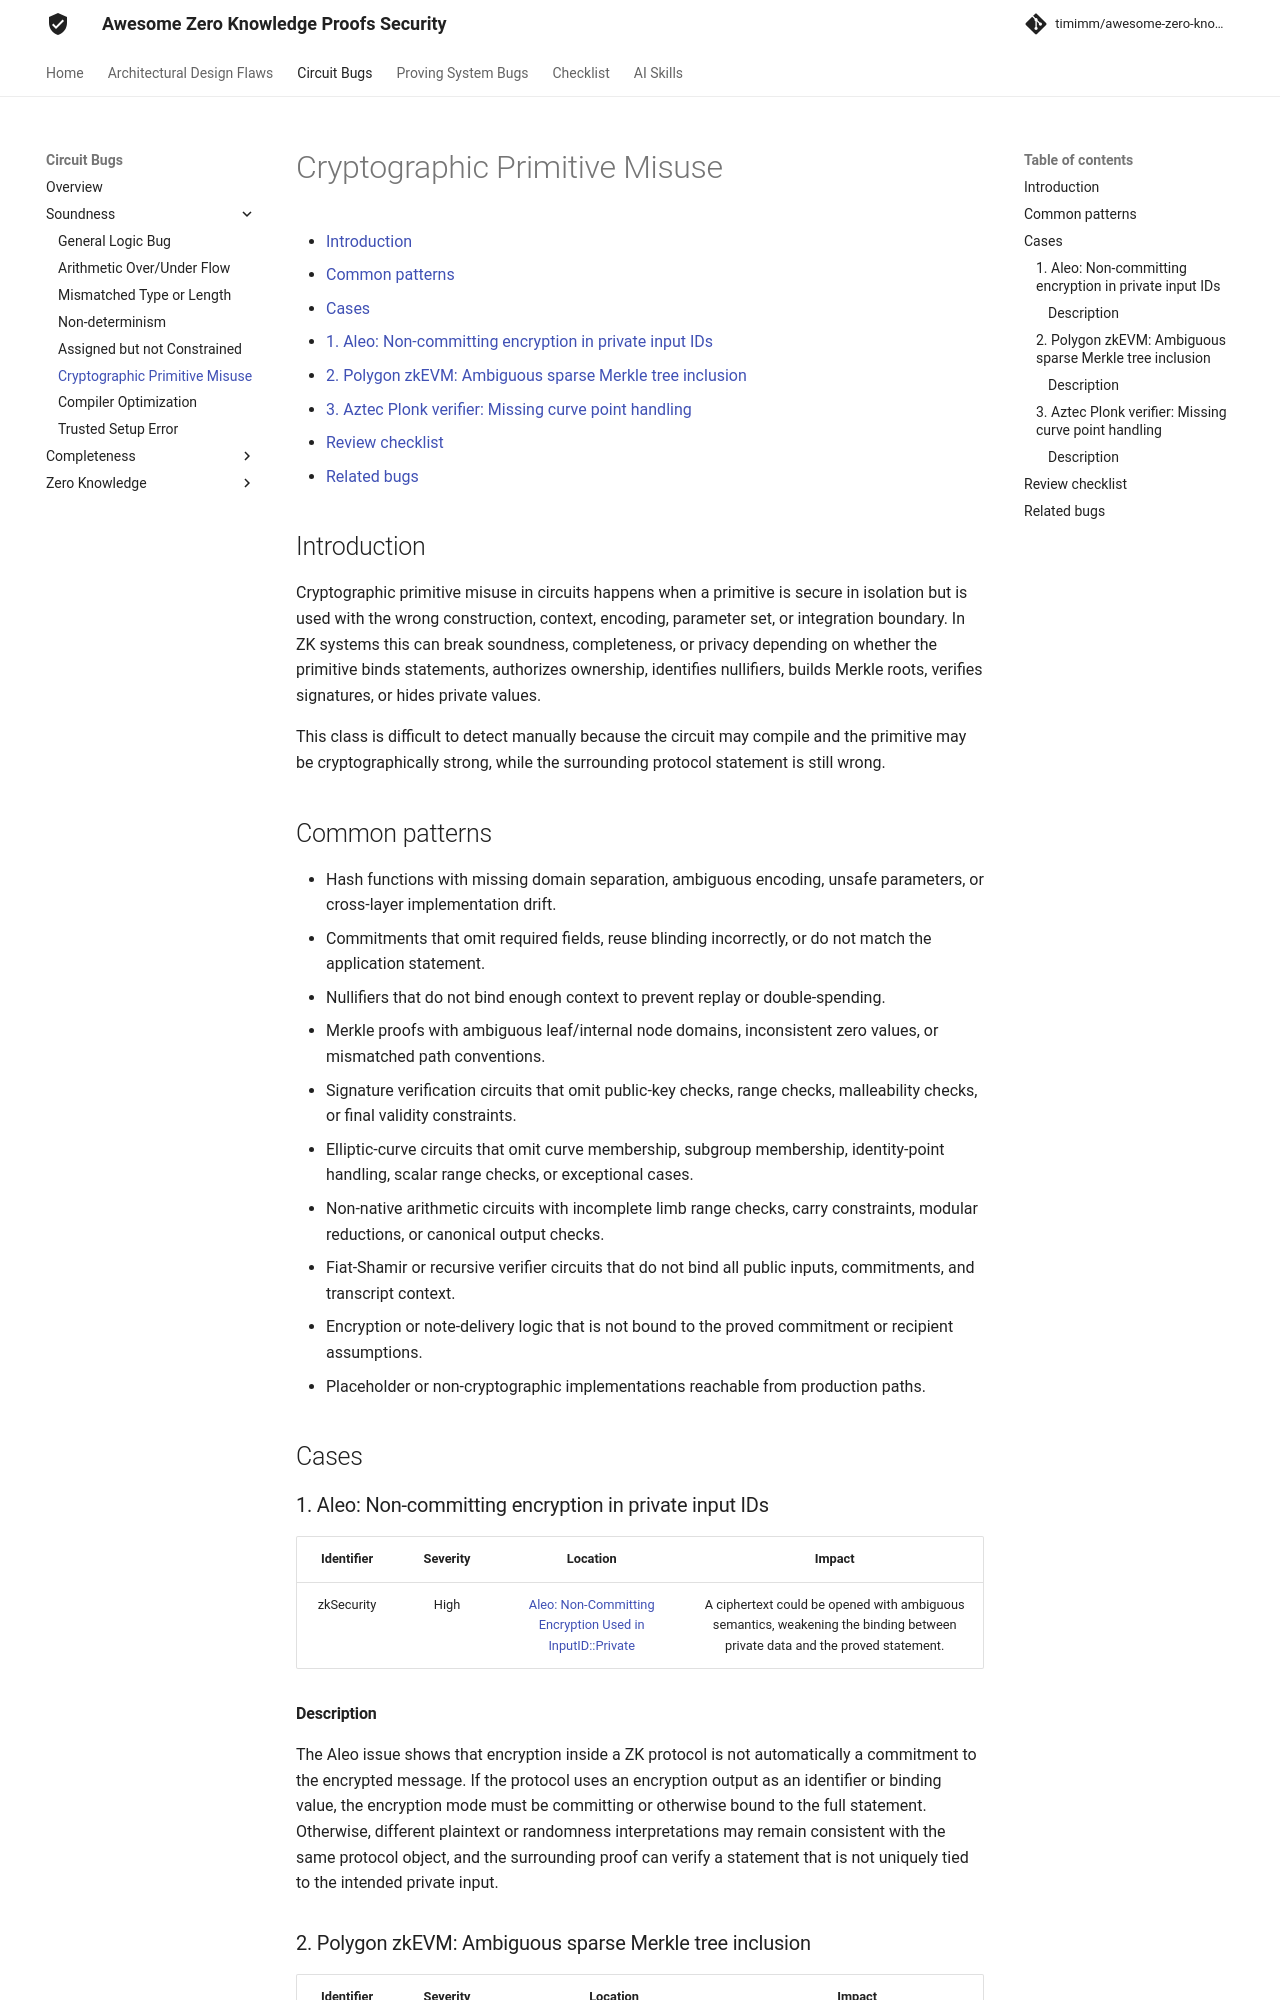

repository: timimm/awesome-zero-knowledge-proofs-security · page: Circuits Bugs/Soundness/Cryptographic Primitive Misuse/index.html · generator: mkdocs

# Cryptographic Primitive Misuse

- [Introduction](#introduction)
- [Common patterns](#common-patterns)
- [Cases](#cases)
  - [1. Aleo: Non-committing encryption in private input IDs](#1-aleo-non-committing-encryption-in-private-input-ids)
  - [2. Polygon zkEVM: Ambiguous sparse Merkle tree inclusion](#2-polygon-zkevm-ambiguous-sparse-merkle-tree-inclusion)
  - [3. Aztec Plonk verifier: Missing curve point handling](#3-aztec-plonk-verifier-missing-curve-point-handling)
- [Review checklist](#review-checklist)
- [Related bugs](#related-bugs)

## Introduction

Cryptographic primitive misuse in circuits happens when a primitive is secure in isolation but is used with the wrong construction, context, encoding, parameter set, or integration boundary. In ZK systems this can break soundness, completeness, or privacy depending on whether the primitive binds statements, authorizes ownership, identifies nullifiers, builds Merkle roots, verifies signatures, or hides private values.

This class is difficult to detect manually because the circuit may compile and the primitive may be cryptographically strong, while the surrounding protocol statement is still wrong.

## Common patterns

- Hash functions with missing domain separation, ambiguous encoding, unsafe parameters, or cross-layer implementation drift.
- Commitments that omit required fields, reuse blinding incorrectly, or do not match the application statement.
- Nullifiers that do not bind enough context to prevent replay or double-spending.
- Merkle proofs with ambiguous leaf/internal node domains, inconsistent zero values, or mismatched path conventions.
- Signature verification circuits that omit public-key checks, range checks, malleability checks, or final validity constraints.
- Elliptic-curve circuits that omit curve membership, subgroup membership, identity-point handling, scalar range checks, or exceptional cases.
- Non-native arithmetic circuits with incomplete limb range checks, carry constraints, modular reductions, or canonical output checks.
- Fiat-Shamir or recursive verifier circuits that do not bind all public inputs, commitments, and transcript context.
- Encryption or note-delivery logic that is not bound to the proved commitment or recipient assumptions.
- Placeholder or non-cryptographic implementations reachable from production paths.

## Cases

### 1. Aleo: Non-committing encryption in private input IDs

| Identifier | Severity | Location | Impact |
| :--------: | :------: | :------: | :----: |
| zkSecurity | High | [Aleo: Non-Committing Encryption Used in InputID::Private](https://github.com/0xPARC/zk-bug-tracker#25-aleo-non-committing-encryption-used-in-inputidprivate) | A ciphertext could be opened with ambiguous semantics, weakening the binding between private data and the proved statement. |

#### Description

The Aleo issue shows that encryption inside a ZK protocol is not automatically a commitment to the encrypted message. If the protocol uses an encryption output as an identifier or binding value, the encryption mode must be committing or otherwise bound to the full statement. Otherwise, different plaintext or randomness interpretations may remain consistent with the same protocol object, and the surrounding proof can verify a statement that is not uniquely tied to the intended private input.
